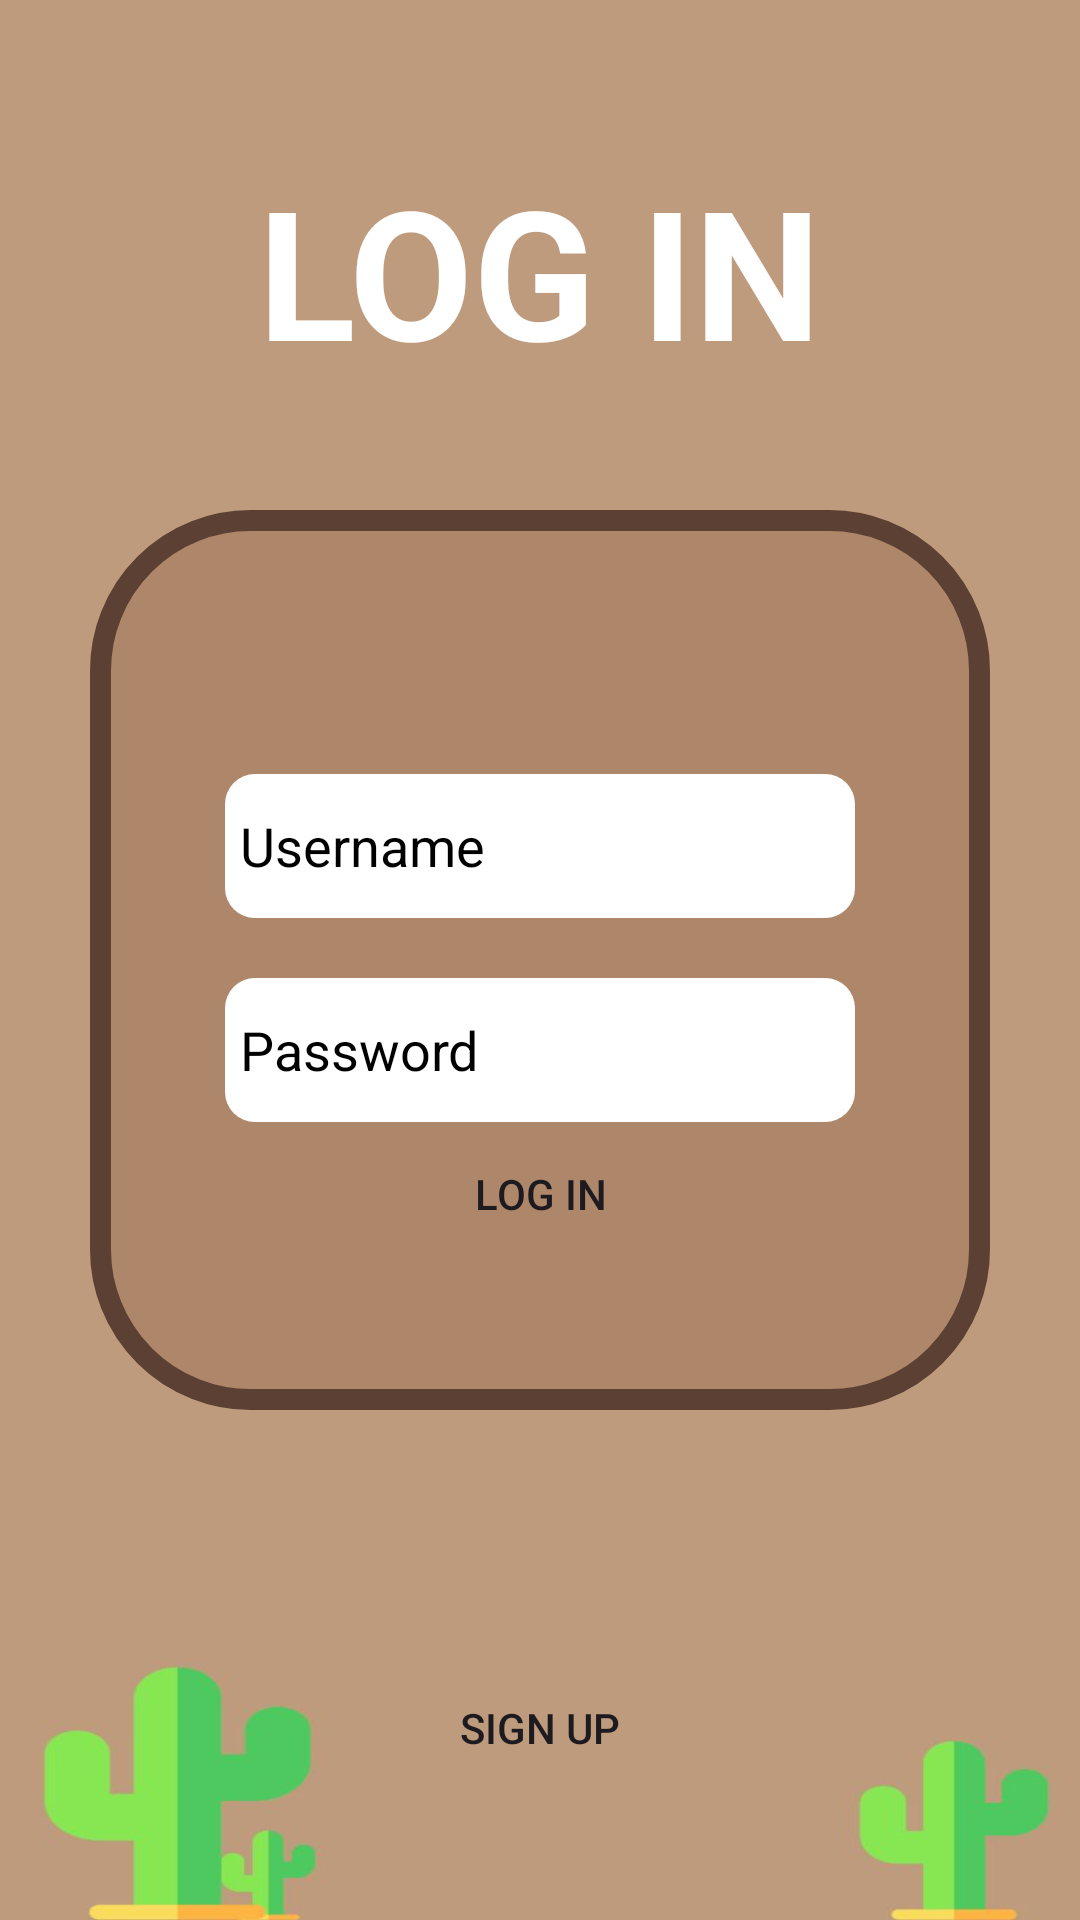

Android layout source for this screen:
<!-- AndroidManifest.xml: application theme Theme.NewActivity -->
<!-- res/layout/activity_main.xml -->
<?xml version="1.0" encoding="utf-8"?>
<RelativeLayout xmlns:android="http://schemas.android.com/apk/res/android"
    xmlns:app="http://schemas.android.com/apk/res-auto"
    xmlns:tools="http://schemas.android.com/tools"
    android:layout_width="match_parent"
    android:layout_height="match_parent"
    android:background="@drawable/wholebg"
    tools:context=".MainActivity" >

    <TextView
        android:layout_width="wrap_content"
        android:layout_height="wrap_content"
        android:textStyle="bold"
        android:text="LOG IN"
        android:textSize="60sp"
        android:layout_centerHorizontal="true"
        android:layout_marginTop="50dp"
        android:textColor="@color/white"/>

    <LinearLayout
        android:layout_width="300dp"
        android:layout_height="300dp"
        android:orientation="vertical"
        android:gravity="center"
        android:layout_centerHorizontal="true"
        android:layout_centerVertical="true"
        android:background="@drawable/whole_bg">

        <EditText
            android:id="@+id/lpassword"
            android:layout_width="wrap_content"
            android:layout_height="wrap_content"
            android:background="@drawable/input_corners"
            android:ems="10"
            android:layout_marginTop="40dp"
            android:inputType="text"
            android:textColor="@color/black"
            android:textColorHint="@color/black"
            android:minHeight="48dp"
            android:paddingLeft="5sp"
            android:hint="Username"
            tools:ignore="MissingConstraints"
            tools:layout_editor_absoluteX="68dp"
            tools:layout_editor_absoluteY="107dp" />

        <EditText
            android:id="@+id/lusername"
            android:layout_marginTop="20dp"
            android:textColor="@color/black"
            android:layout_width="wrap_content"
            android:layout_height="wrap_content"
            android:background="@drawable/input_corners"
            android:ems="10"
            android:inputType="text"
            android:minHeight="48dp"
            android:paddingLeft="5sp"
            android:textColorHint="@color/black"
            android:hint="Password"
            app:layout_constraintBottom_toTopOf="@+id/lpassword"
            app:layout_constraintEnd_toEndOf="parent"
            app:layout_constraintStart_toStartOf="parent"
            app:layout_constraintTop_toTopOf="parent" />

        <Button
            android:id="@+id/btn_login"
            style="?android:attr/borderlessButtonStyle"
            android:layout_width="wrap_content"
            android:layout_height="wrap_content"
            android:text="Log In"
            app:layout_constraintEnd_toEndOf="parent"
            app:layout_constraintStart_toStartOf="parent"
            tools:layout_editor_absoluteY="193dp"
            tools:ignore="MissingConstraints" />

    </LinearLayout>

    <Button
        android:id="@+id/btn_regis"
        android:layout_width="wrap_content"
        android:layout_height="wrap_content"
        style="?android:attr/borderlessButtonStyle"
        android:layout_centerHorizontal="true"
        android:text="Sign Up"
        android:layout_alignParentBottom="true"
        android:layout_marginBottom="40dp">
    </Button>

</RelativeLayout>
<!-- resources referenced by this layout -->
<resources>
  <color name="black">#FF000000</color>
  <color name="white">#FFFFFFFF</color>
  <!-- drawable input_corners (drawable) -->
  <?xml version="1.0" encoding="utf-8"?>
  <shape xmlns:android="http://schemas.android.com/apk/res/android">
  
      <solid android:color="@color/white"/>
  
      <corners android:radius="10dp"/>
  </shape>
  <!-- drawable whole_bg (drawable) -->
  <?xml version="1.0" encoding="utf-8"?>
  <shape xmlns:android="http://schemas.android.com/apk/res/android">
  
      <solid android:color="@color/brown"/>
      <corners android:radius="50dp">
  
      </corners>
  
      <stroke android:width="7dp"
          android:color="#5C4033">
  
      </stroke>
  </shape>
  <!-- drawable wholebg: jpg bitmap (drawable, 31768 bytes) -->
  <style name="Theme.NewActivity" parent="Base.Theme.NewActivity" />
  <color name="brown">#AE866A</color>
  <style name="Base.Theme.NewActivity" parent="Theme.Material3.DayNight.NoActionBar">
          
          
      </style>
</resources>
